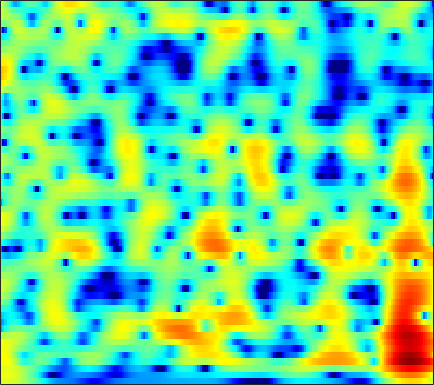

The table this chart was drawn from, first rows:
3.269, 3.3973, 3.4861, 3.4851, 3.4293, 3.2848, 3.0647, 2.8531, 2.5105, 2.1007, 1.6266, 1.2319, 0.65704, 0.030061, -0.46993, -1.1779, -1.9272, -2.5149, -3.3348, -4.1815, -5.049, -5.7061, -6.5658, -7.3612
3.964, 4.051, 4.091, 4.048, 3.962, 3.776, 3.507, 3.252, 2.838, 2.337, 1.75, 1.25, 0.4993, -0.3537, -1.069, -2.136, -3.352, -4.381, -5.941, -7.772, -9.96, -11.91, -15.02, -18.63
3.422, 3.59, 3.728, 3.753, 3.698, 3.526, 3.256, 2.989, 2.564, 2.072, 1.527, 1.091, 0.4759, -0.1747, -0.6923, -1.428, -2.224, -2.859, -3.772, -4.741, -5.736, -6.488, -7.457, -8.383
3.949, 4.396, 4.628, 4.491, 4.158, 3.434, 2.394, 1.413, -0.1316, -1.799, -3.227, -3.819, -3.738, -2.984, -2.323, -1.56, -1.025, -0.7952, -0.6982, -0.8153, -1.13, -1.469, -2.078, -2.861
4.899, 4.788, 4.454, 3.874, 3.266, 2.206, 0.8625, -0.3389, -2.169, -4.12, -5.742, -6.248, -5.755, -4.571, -3.666, -2.627, -1.85, -1.438, -1.094, -0.9257, -0.9005, -0.9444, -1.059, -1.225
4.796, 4.541, 4.149, 3.677, 3.258, 2.613, 1.892, 1.326, 0.5901, -0.08175, -0.6697, -1.056, -1.516, -1.941, -2.25, -2.657, -3.026, -3.263, -3.53, -3.708, -3.792, -3.78, -3.675, -3.506
4.467, 4.26, 4.006, 3.755, 3.549, 3.231, 2.847, 2.512, 2.027, 1.489, 0.908, 0.4215, -0.3138, -1.212, -2.019, -3.337, -4.967, -6.466, -8.811, -11.36, -12.6, -11.66, -9.251, -7.047
1.362, 1.471, 1.685, 1.921, 2.093, 2.284, 2.386, 2.368, 2.21, 1.914, 1.499, 1.134, 0.5683, -0.05297, -0.6167, -1.541, -2.736, -3.79, -5.316, -6.559, -6.898, -6.383, -5.06, -3.537
-8.245, -6.046, -3.904, -2.463, -1.72, -1.05, -0.6401, -0.4776, -0.4294, -0.5865, -0.872, -1.122, -1.405, -1.58, -1.582, -1.479, -1.276, -1.1, -0.8198, -0.4675, -0.01847, 0.3741, 0.9198, 1.47
-9.52, -8.232, -6.404, -4.884, -4.065, -3.53, -3.506, -3.739, -4.311, -5.172, -6.456, -7.708, -9.507, -10.12, -9.168, -6.92, -4.517, -2.921, -1.15, 0.244, 1.35, 2.039, 2.82, 3.425
-7.34, -6.371, -5.618, -5.141, -4.853, -4.713, -5.042, -5.546, -6.449, -7.543, -8.795, -9.963, -11.74, -12.38, -10.88, -7.854, -5.046, -3.229, -1.155, 0.5305, 1.868, 2.655, 3.478, 4.053
-3.73, -3.493, -3.498, -4.058, -4.76, -5.79, -6.98, -8.068, -9.675, -10.75, -10.68, -9.77, -8.202, -6.719, -5.663, -4.074, -2.341, -1.131, 0.2847, 1.474, 2.509, 3.147, 3.78, 4.168
0.03844, -0.4322, -1.15, -2.136, -3.249, -5.14, -7.503, -9.789, -14.17, -18.35, -14.89, -11.83, -8.735, -6.262, -4.668, -2.966, -1.513, -0.513, 0.6902, 1.733, 2.583, 3.095, 3.587, 3.847
2.207, 1.648, 0.8493, 0.01508, -0.7381, -1.97, -3.22, -4.028, -5.033, -5.904, -6.166, -5.971, -5.604, -5.101, -4.513, -3.466, -2.377, -1.595, -0.522, 0.5233, 1.417, 1.963, 2.523, 2.873
3.308, 2.913, 2.251, 1.56, 1.038, 0.1927, -0.783, -1.543, -2.574, -3.702, -5.044, -6.057, -7.327, -8.431, -8.73, -8.009, -6.25, -4.731, -2.84, -1.246, 0.0539, 0.8322, 1.634, 2.186
2.982, 2.811, 2.479, 1.991, 1.595, 1.025, 0.2711, -0.4291, -1.481, -2.725, -4.445, -6.129, -8.92, -13.05, -16.57, -13.76, -8.977, -6.329, -3.634, -1.675, -0.2536, 0.572, 1.383, 1.901
0.8757, 0.9856, 1.105, 1.061, 0.8959, 0.6447, 0.3351, -0.001257, -0.572, -1.185, -1.833, -2.411, -3.12, -3.482, -3.562, -3.342, -2.652, -1.962, -1.037, -0.175, 0.5643, 1.003, 1.412, 1.6
-1.545, -1.188, -0.8222, -0.4903, -0.3835, -0.3799, -0.3283, -0.2924, -0.3732, -0.4453, -0.386, -0.3916, -0.4056, -0.2918, -0.1358, 0.08456, 0.4044, 0.7047, 1.071, 1.381, 1.642, 1.738, 1.736, 1.545
-2.862, -2.679, -2.675, -2.642, -2.456, -2.207, -2.039, -1.814, -1.378, -0.986, -0.6372, -0.2448, 0.2527, 0.6054, 0.8998, 1.311, 1.645, 1.867, 2.165, 2.453, 2.636, 2.697, 2.629, 2.365
-5.901, -6.893, -7.734, -7.998, -7.656, -6.957, -6.641, -6.477, -5.747, -4.559, -3.402, -2.569, -1.417, -0.5983, -0.2655, 0.1124, 0.3554, 0.4649, 0.7751, 1.273, 1.896, 2.409, 2.996, 3.356
-10.19, -15.02, -21.38, -14.54, -12.7, -12.68, -14.38, -18.43, -24.51, -14.15, -8.714, -6.34, -4.58, -3.592, -3.326, -3.87, -5.165, -6.521, -8.092, -6.784, -3.586, -1.372, 0.9719, 2.624
-2.882, -3.884, -5.15, -6.127, -6.504, -7.403, -8.082, -8.552, -8.711, -7.598, -6.5, -5.491, -4.586, -4.243, -4.2, -4.859, -6.167, -7.453, -8.949, -7.667, -4.642, -2.424, -0.09134, 1.776
1.057, 0.35, -0.3774, -1.269, -1.794, -2.435, -3.079, -3.351, -3.672, -3.767, -3.641, -3.637, -3.39, -3.196, -3.16, -2.979, -2.879, -2.745, -2.326, -1.738, -0.9088, -0.1955, 0.7356, 1.551
3.326, 2.776, 2.051, 1.321, 0.6858, -0.07972, -0.92, -1.542, -2.257, -3.023, -3.503, -3.7, -3.772, -3.46, -3.102, -2.494, -1.808, -1.311, -0.6588, -0.06462, 0.4765, 0.7881, 1.143, 1.334
4.765, 4.31, 3.573, 2.853, 2.176, 1.187, 0.01275, -1.081, -2.699, -4.788, -7.02, -8.307, -8.693, -7, -5.304, -3.373, -1.762, -0.7664, 0.2083, 0.9526, 1.438, 1.608, 1.624, 1.383
4.224, 3.942, 3.47, 2.958, 2.508, 1.646, 0.6074, -0.4689, -2.317, -4.804, -8.363, -11.3, -12.11, -8.18, -5.622, -2.989, -1.12, -0.05514, 1.005, 1.728, 2.105, 2.231, 2.072, 1.594
-0.02566, 0.2051, 0.7264, 1.002, 1.137, 1.068, 0.7342, 0.3603, -0.3852, -1.088, -1.888, -2.241, -2.395, -2.048, -1.568, -0.8479, -0.04526, 0.4678, 1.117, 1.594, 1.906, 2.011, 1.961, 1.627
-8.591, -5.326, -2.748, -1.108, -0.3785, 0.302, 0.5625, 0.6294, 0.5512, 0.3029, 0.02129, -0.2443, -0.4836, -0.7204, -0.7964, -0.7821, -0.6281, -0.387, 0.007602, 0.4767, 0.961, 1.231, 1.515, 1.623
-3.606, -2.764, -1.785, -0.8185, -0.2781, 0.282, 0.667, 0.7922, 0.8639, 0.6142, 0.2928, -0.1743, -0.9091, -1.942, -2.775, -3.791, -4.427, -4.266, -3.383, -2.111, -0.85, -0.03491, 0.8219, 1.459
-0.05262, -0.4831, -0.6431, -0.6191, -0.3493, 0.03875, 0.5462, 0.8054, 1.018, 0.9776, 0.6031, 0.06422, -1.163, -2.982, -5.102, -9.599, -21.44, -19.65, -9.093, -4.648, -2.068, -0.7168, 0.5167, 1.31
-0.785, -2.656, -4.693, -5.183, -4.221, -2.234, -0.616, 0.4005, 1.226, 1.747, 1.744, 1.586, 0.9857, 0.1475, -0.701, -1.784, -2.562, -2.514, -1.816, -0.7334, 0.22, 0.7415, 1.159, 1.222
-1.394, -4.231, -8.874, -10.2, -7.023, -3.554, -1.161, 0.01308, 1.169, 1.809, 2.222, 2.337, 2.413, 2.303, 2.219, 2.063, 1.994, 1.965, 2.013, 2.016, 1.907, 1.669, 1.03, -0.03757
1.233, 0.3522, -0.5625, -1.079, -1.04, -0.7977, -0.3684, -0.1303, 0.2414, 0.399, 0.6292, 0.6975, 0.9126, 1.109, 1.34, 1.587, 1.871, 1.984, 2.084, 2.006, 1.731, 1.362, 0.5521, -0.6218
2.213, 1.796, 1.154, 0.6979, 0.3231, -0.05337, -0.5372, -0.8905, -1.558, -2.22, -2.889, -3.107, -2.973, -2.176, -1.426, -0.3599, 0.5243, 1.064, 1.55, 1.8, 1.794, 1.654, 1.272, 0.7383
1.821, 1.356, 0.8224, 0.4306, 0.1097, -0.3294, -1.016, -1.721, -3.304, -5.649, -9.938, -14.87, -14.33, -7.786, -4.694, -1.937, -0.1472, 0.8092, 1.643, 2.121, 2.314, 2.299, 2.168, 1.887
-1.286, -2.39, -2.692, -2.249, -1.587, -1.022, -0.7524, -0.9324, -1.513, -2.594, -3.932, -4.543, -4.371, -2.824, -1.462, 0.1335, 1.318, 1.902, 2.366, 2.504, 2.404, 2.208, 1.872, 1.51
-7.559, -16.33, -13.86, -6.27, -3.559, -1.284, 0.0313, 0.6297, 1.156, 1.354, 1.527, 1.643, 1.908, 2.26, 2.503, 2.805, 2.921, 2.853, 2.502, 1.81, 0.7813, -0.1389, -1.504, -2.516
-0.806, -1.802, -2.167, -1.762, -1.15, -0.2214, 0.6276, 1.23, 1.819, 2.332, 2.712, 2.903, 3.136, 3.232, 3.25, 3.105, 2.749, 2.315, 1.402, 0.02772, -2.031, -4.236, -8.818, -18.39
0.6468, -0.1216, -0.8283, -1.083, -0.9478, -0.5694, 0.05214, 0.5219, 1.148, 1.715, 2.141, 2.415, 2.626, 2.728, 2.725, 2.569, 2.24, 1.848, 1.114, 0.08051, -1.249, -2.474, -4.162, -5.497
-1.536, -3.106, -4.756, -5.114, -4.58, -3.356, -2.01, -1.167, -0.1338, 0.6188, 1.178, 1.508, 1.762, 1.919, 1.951, 1.952, 1.882, 1.767, 1.564, 1.256, 0.894, 0.5623, 0.1595, -0.182
-4.818, -8.867, -19.78, -17.62, -11.07, -6.659, -4.085, -2.696, -1.418, -0.6233, -0.1428, -0.01095, 0.04015, -0.01453, -0.05879, 0.01868, 0.2724, 0.5623, 1.016, 1.458, 1.805, 2.013, 2.181, 2.236
-2.461, -4.281, -6.115, -6.531, -5.98, -4.743, -3.386, -2.509, -1.722, -1.292, -1.401, -1.835, -2.818, -4.259, -5.272, -5.772, -4.559, -3.058, -1.129, 0.4581, 1.632, 2.301, 2.91, 3.283
-2.914, -5.925, -8.643, -7.53, -5.852, -3.712, -2.151, -1.37, -0.7, -0.5861, -1.055, -1.795, -3.604, -6.699, -10.41, -15.26, -9.073, -5.247, -1.867, 0.3672, 1.898, 2.677, 3.397, 3.786
-1.312, -4.443, -7.409, -6.034, -4.036, -2.033, -0.6993, -0.03148, 0.4414, 0.4931, 0.2562, -0.09363, -0.791, -1.526, -1.941, -2.068, -1.543, -0.8158, 0.253, 1.238, 2.02, 2.437, 2.76, 2.796
3.578, 2.53, 1.494, 0.9387, 0.751, 0.6835, 0.6882, 0.6622, 0.5249, 0.3381, 0.08669, -0.1483, -0.4001, -0.5964, -0.6804, -0.6345, -0.4542, -0.2543, 0.06908, 0.3638, 0.5549, 0.6166, 0.4868, 0.1251
5.813, 5.122, 4.267, 3.445, 2.832, 2.064, 1.28, 0.6655, -0.1181, -0.8183, -1.416, -1.747, -1.983, -2.055, -2.021, -1.891, -1.711, -1.574, -1.377, -1.221, -1.17, -1.246, -1.532, -2.089
7.028, 6.515, 5.711, 4.754, 3.941, 2.681, 1.189, -0.09319, -1.936, -3.833, -5.312, -5.789, -5.742, -5.224, -4.79, -4.353, -3.996, -3.736, -3.399, -3.022, -2.663, -2.495, -2.441, -2.736
7.101, 6.809, 6.188, 5.312, 4.47, 2.987, 1.026, -0.8626, -4.257, -9.587, -21.23, -21.66, -12.19, -9.006, -8.003, -7.638, -7.952, -8.229, -8, -6.788, -5.154, -4.013, -2.895, -2.273
5.299, 5.366, 5.169, 4.676, 4.11, 3.053, 1.611, 0.316, -1.719, -3.956, -5.862, -6.683, -6.967, -7.082, -7.529, -8.982, -12.18, -17.13, -25.97, -12.98, -7.717, -5.291, -3.143, -1.73
2.403, 2.766, 3.035, 3.021, 2.838, 2.395, 1.749, 1.184, 0.3216, -0.598, -1.459, -2.032, -2.781, -3.533, -4.158, -5.087, -6.014, -6.534, -6.574, -5.726, -4.372, -3.33, -2.075, -1.042
-0.1001, 0.3632, 0.8155, 1.113, 1.236, 1.292, 1.244, 1.107, 0.8398, 0.5091, 0.1305, -0.1715, -0.6001, -1.047, -1.365, -1.761, -2.068, -2.208, -2.23, -2.065, -1.766, -1.463, -1.034, -0.6323
-2.036, -1.726, -1.296, -0.7465, -0.2918, 0.2682, 0.716, 0.9415, 1.123, 1.181, 1.111, 0.989, 0.8021, 0.5867, 0.4254, 0.2218, 0.03668, -0.07309, -0.1951, -0.3044, -0.4178, -0.5138, -0.6688, -0.8303
-5.018, -5.531, -4.912, -3.284, -1.955, -0.4256, 0.686, 1.321, 1.862, 2.108, 2.143, 2.071, 1.898, 1.709, 1.569, 1.429, 1.334, 1.272, 1.155, 0.9494, 0.6008, 0.1764, -0.6205, -1.671
-8.732, -16.31, -11.46, -4.812, -2.056, 0.3236, 1.78, 2.435, 2.877, 2.91, 2.634, 2.286, 1.675, 1.092, 0.8017, 0.7234, 0.9797, 1.264, 1.612, 1.768, 1.59, 1.173, 0.1224, -1.756
0.3532, -0.2324, -0.2506, 0.3313, 0.9456, 1.643, 2.118, 2.201, 2.013, 1.438, 0.3754, -0.8004, -2.988, -5.935, -7.858, -7.397, -4.614, -2.703, -0.8425, 0.3324, 0.933, 1.087, 0.9114, 0.3407
2.794, 2.323, 1.794, 1.375, 1.115, 0.7964, 0.4434, 0.1639, -0.368, -1.15, -2.325, -3.577, -5.85, -8.949, -11.14, -10.61, -7.396, -5.306, -3.24, -1.817, -0.8275, -0.2992, 0.2197, 0.6205
3.165, 2.461, 1.412, 0.3542, -0.4441, -1.378, -2.146, -2.49, -2.758, -2.943, -3.162, -3.426, -3.841, -4.226, -4.392, -4.357, -4.061, -3.761, -3.317, -2.875, -2.355, -1.883, -1.081, -0.1343
3.07, 1.972, 0.2531, -1.761, -3.493, -6.006, -7.965, -8.361, -7.149, -5.35, -3.825, -2.961, -2.216, -1.822, -1.722, -1.818, -2.231, -2.765, -3.854, -5.291, -6.493, -6.327, -4.459, -1.992
